Labelled photos from "tumorous_and_nontumorous", an image-classification folder in Codster7SH/Brain-tumore-Prediction-model. The possible labels are: non-tumorous, tumorous.

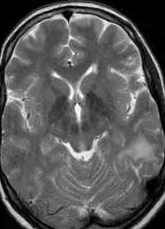
Label: non-tumorous

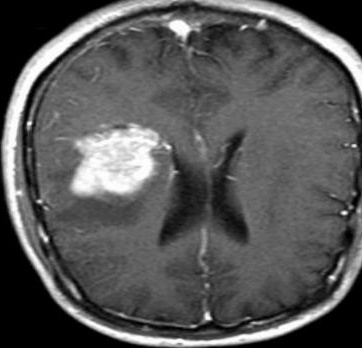
Label: tumorous

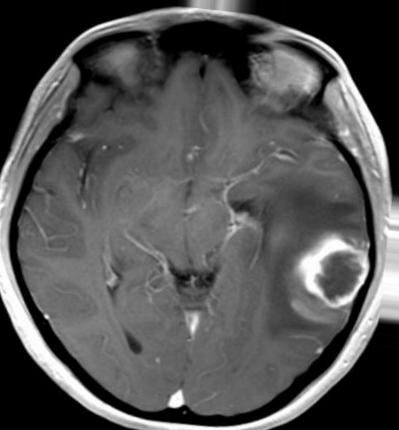
Label: tumorous

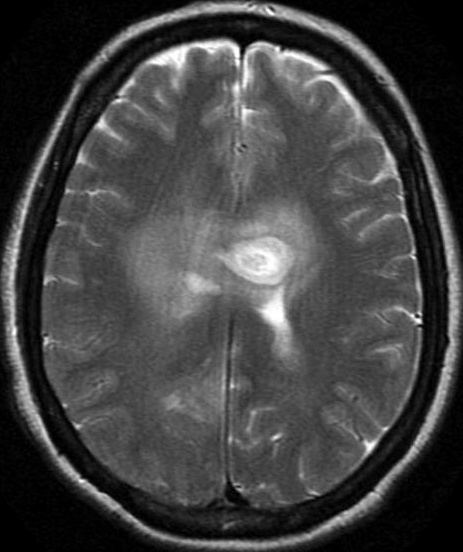
Label: tumorous

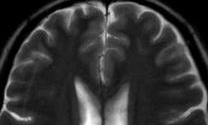
Label: non-tumorous

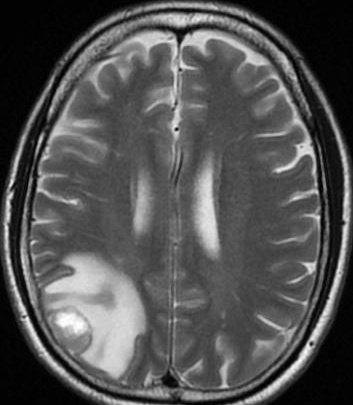
Label: tumorous
